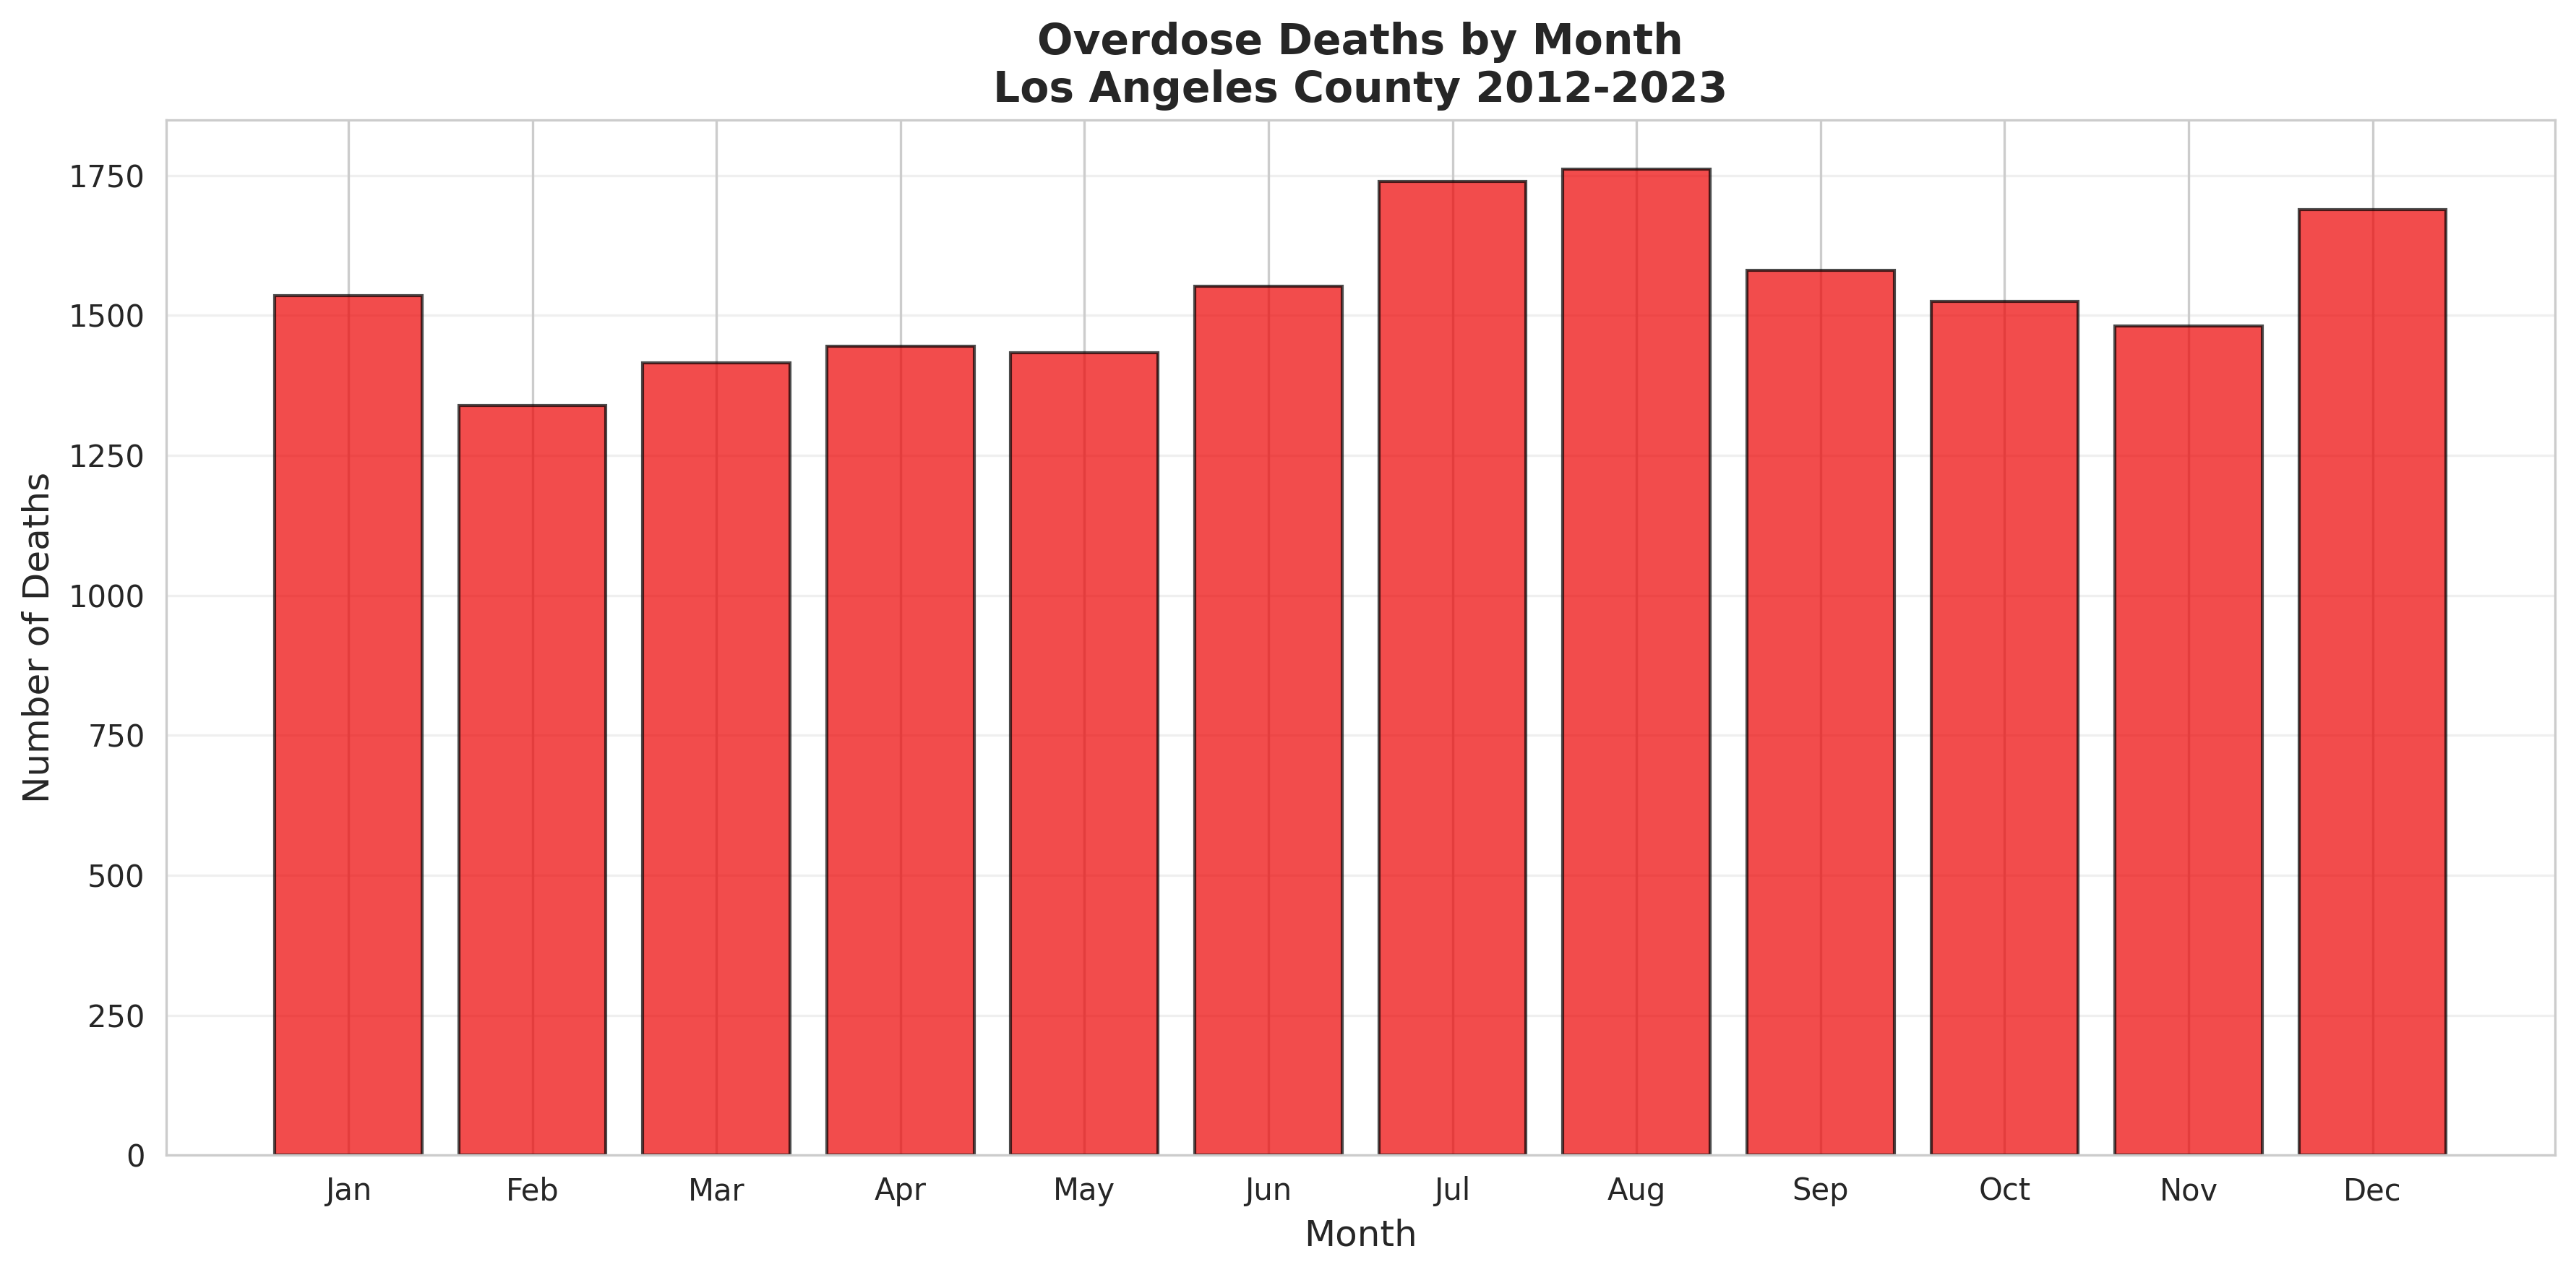

Values plotted in this chart, from the file beside it:
Month, Deaths, MonthName
1, 1535, Jan
2, 1339, Feb
3, 1415, Mar
4, 1445, Apr
5, 1433, May
6, 1552, Jun
7, 1739, Jul
8, 1761, Aug
9, 1581, Sep
10, 1525, Oct
11, 1481, Nov
12, 1689, Dec
